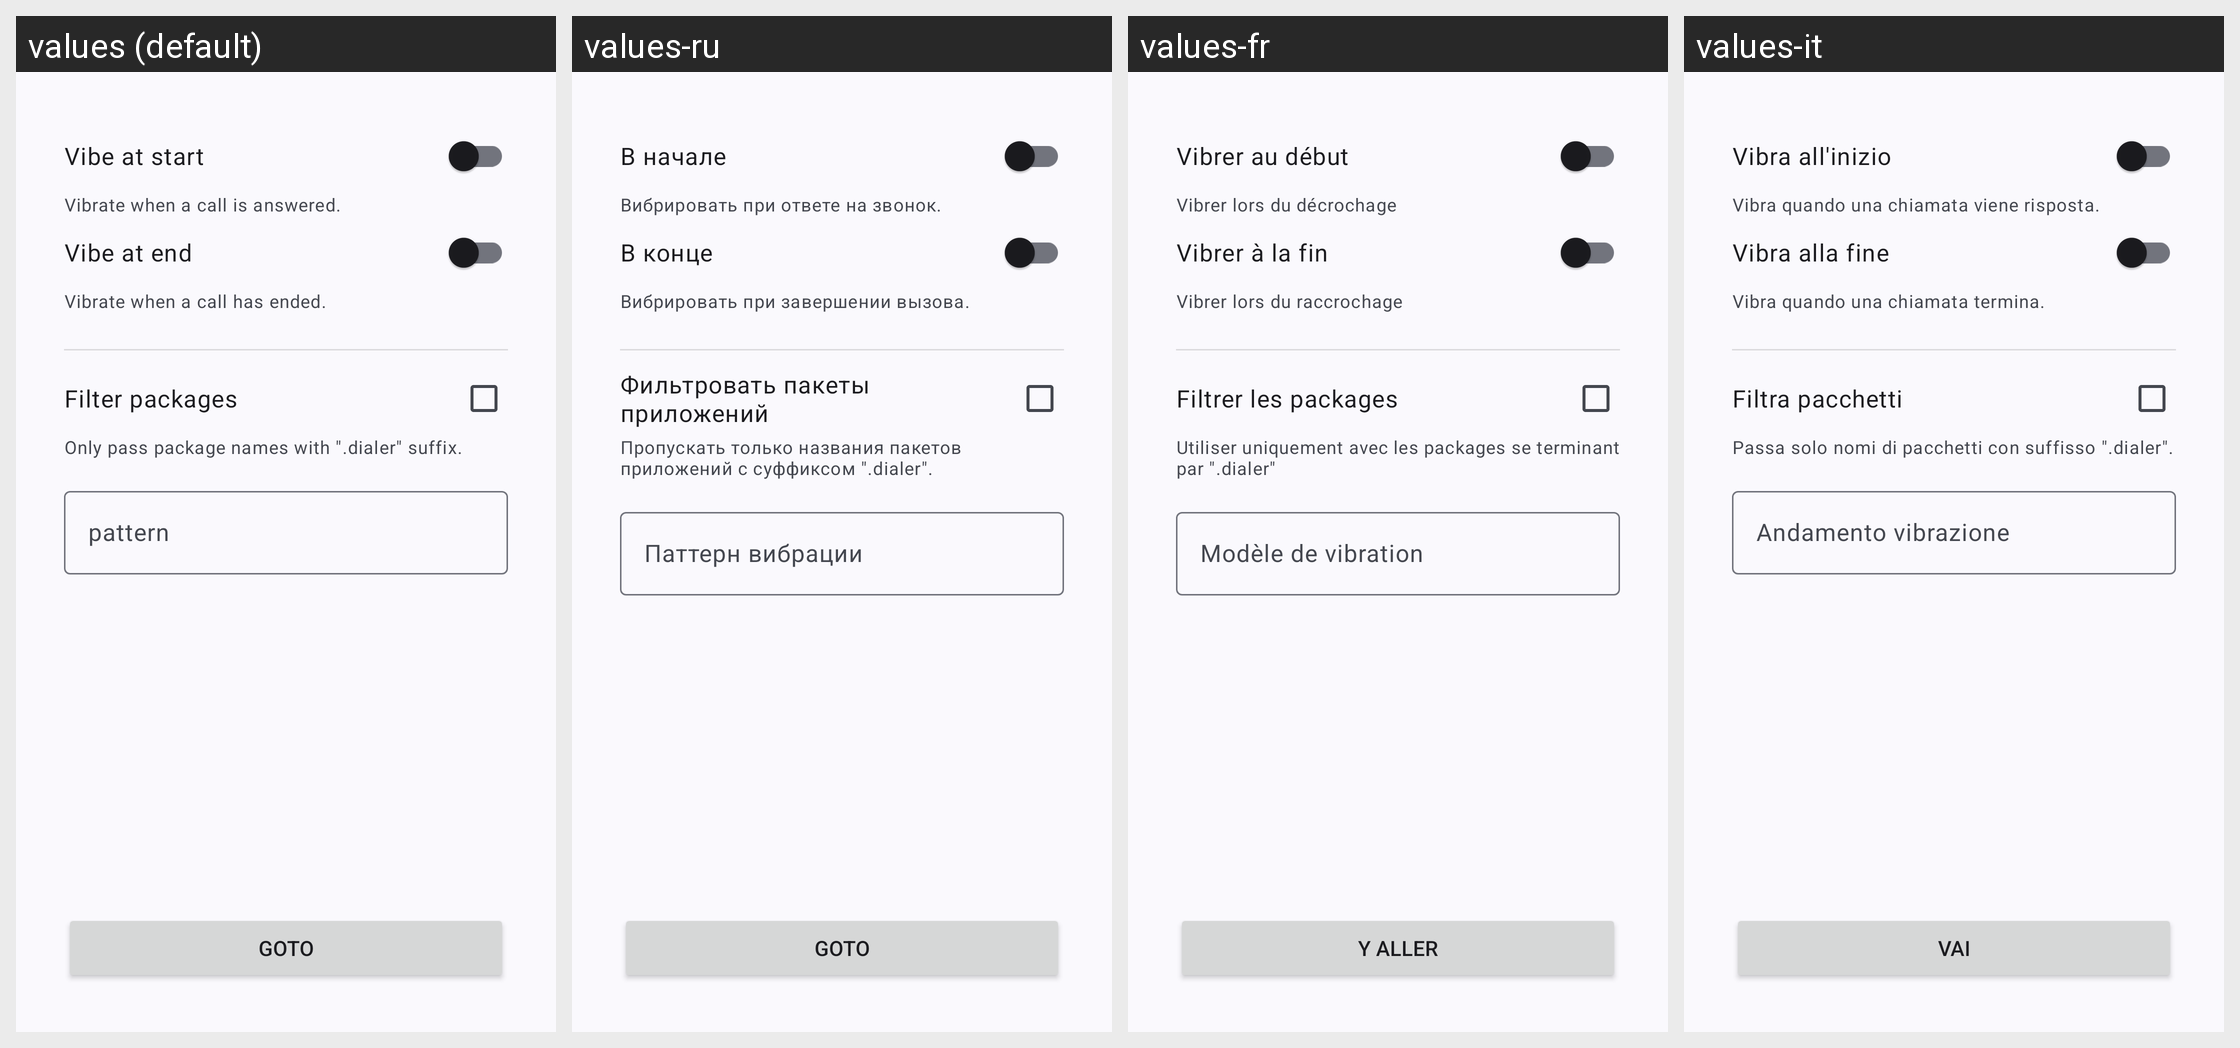

Locale-by-locale string values for the Android screen shown in this grid:
Android screen res/layout/activity_main.xml rendered under 4 locales, left to right: values (default), values-ru, values-fr, values-it. Device: Nexus 5 (rendered at 1080×1920; each locale shown at half size, 540×960, under a caption strip naming it); theme Theme.Vibe.
Other locales in the repository, not shown: values-ro-rRO, values-uk.
Strings drawn on this screen, with the default value and each locale's value (text and hints the layout hard-codes, and strings that could not be matched under every locale, appear in the picture but are not listed):

vibe_at_start
  values: Vibe at start
  values-ru: В начале
  values-fr: Vibrer au début
  values-it: Vibra all'inizio

vibe_at_start_description
  values: Vibrate when a call is answered.
  values-ru: Вибрировать при ответе на звонок.
  values-fr: Vibrer lors du décrochage
  values-it: Vibra quando una chiamata viene risposta.

vibe_at_end
  values: Vibe at end
  values-ru: В конце
  values-fr: Vibrer à la fin
  values-it: Vibra alla fine

vibe_at_end_description
  values: Vibrate when a call has ended.
  values-ru: Вибрировать при завершении вызова.
  values-fr: Vibrer lors du raccrochage
  values-it: Vibra quando una chiamata termina.

filter_package_names
  values: Filter packages
  values-ru: Фильтровать пакеты приложений
  values-fr: Filtrer les packages
  values-it: Filtra pacchetti

filter_package_names_description
  values: Only pass package names with ".dialer" suffix.
  values-ru: Пропускать только названия пакетов приложений с суффиксом ".dialer".
  values-fr: Utiliser uniquement avec les packages se terminant par ".dialer"
  values-it: Passa solo nomi di pacchetti con suffisso ".dialer".

vibe_pattern
  values: pattern
  values-ru: Паттерн вибрации
  values-fr: Modèle de vibration
  values-it: Andamento vibrazione

goto_button
  values: GOTO
  values-ru: GOTO
  values-fr: Y ALLER
  values-it: VAI
